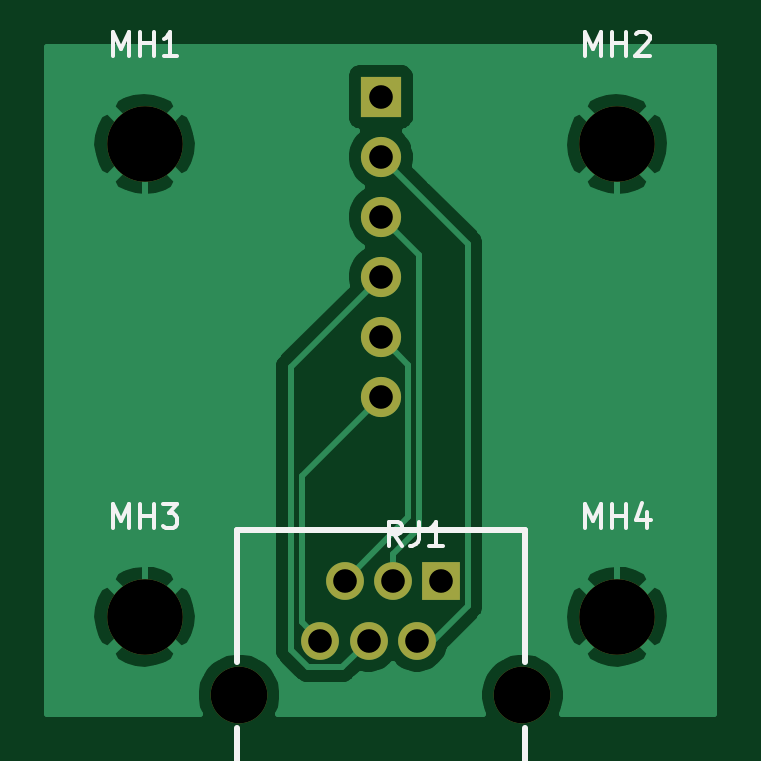
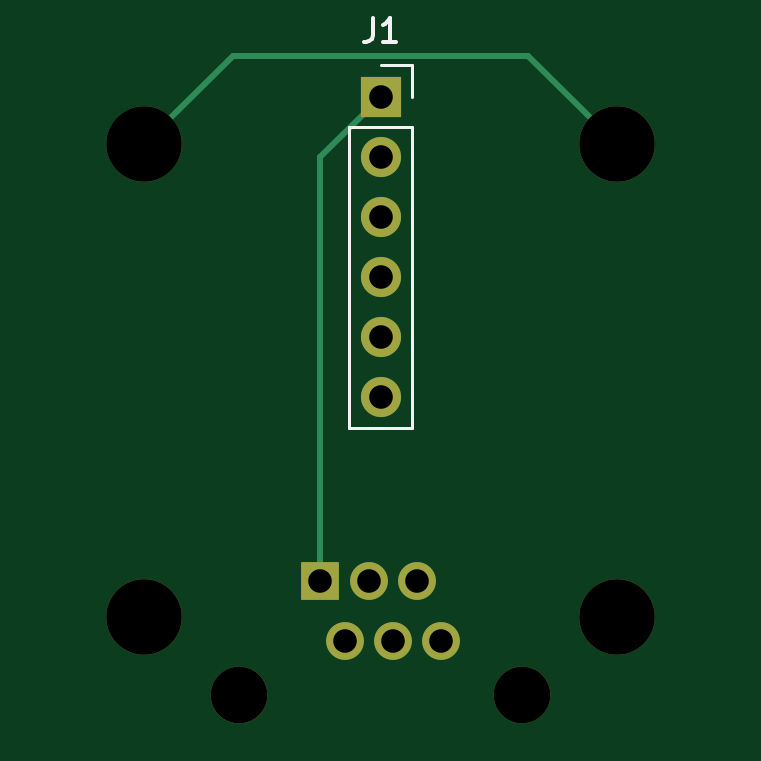
Circuit board: 9 layer files. Board 28.2 x 28.2 mm.
- bottom_copper: Limit_to_RJ11-B_Cu.gbr (1512 bytes)
- bottom_mask: Limit_to_RJ11-B_Mask.gbr (1105 bytes)
- bottom_silk: Limit_to_RJ11-B_SilkS.gbr (1108 bytes)
- top_copper: Limit_to_RJ11-F_Cu.gbr (20877 bytes)
- top_mask: Limit_to_RJ11-F_Mask.gbr (1105 bytes)
- paste: Limit_to_RJ11-F_Paste.gbr (500 bytes)
- top_silk: Limit_to_RJ11-F_SilkS.gbr (3289 bytes)
- drill: Limit_to_RJ11-NPTH.drl (366 bytes)
- drill: Limit_to_RJ11-PTH.drl (438 bytes)

=== bottom_copper: Limit_to_RJ11-B_Cu.gbr ===
G04 #@! TF.GenerationSoftware,KiCad,Pcbnew,(5.1.9)-1*
G04 #@! TF.CreationDate,2022-02-01T16:59:12-07:00*
G04 #@! TF.ProjectId,Limit_to_RJ11,4c696d69-745f-4746-9f5f-524a31312e6b,rev?*
G04 #@! TF.SameCoordinates,Original*
G04 #@! TF.FileFunction,Copper,L2,Bot*
G04 #@! TF.FilePolarity,Positive*
%FSLAX46Y46*%
G04 Gerber Fmt 4.6, Leading zero omitted, Abs format (unit mm)*
G04 Created by KiCad (PCBNEW (5.1.9)-1) date 2022-02-01 16:59:12*
%MOMM*%
%LPD*%
G01*
G04 APERTURE LIST*
G04 #@! TA.AperFunction,ComponentPad*
%ADD10C,1.600000*%
G04 #@! TD*
G04 #@! TA.AperFunction,ComponentPad*
%ADD11R,1.600000X1.600000*%
G04 #@! TD*
G04 #@! TA.AperFunction,ComponentPad*
%ADD12R,1.700000X1.700000*%
G04 #@! TD*
G04 #@! TA.AperFunction,ComponentPad*
%ADD13O,1.700000X1.700000*%
G04 #@! TD*
G04 #@! TA.AperFunction,Conductor*
%ADD14C,0.250000*%
G04 #@! TD*
G04 APERTURE END LIST*
D10*
X14490000Y-26020000D03*
X15510000Y-23480000D03*
X16530000Y-26020000D03*
D11*
X17550000Y-23480000D03*
D10*
X12450000Y-26020000D03*
X13470000Y-23480000D03*
D12*
X15000000Y-3000000D03*
D13*
X15000000Y-5540000D03*
X15000000Y-8080000D03*
X15000000Y-10620000D03*
X15000000Y-13160000D03*
X15000000Y-15700000D03*
D14*
X17550000Y-5550000D02*
X15000000Y-3000000D01*
X17550000Y-23480000D02*
X17550000Y-5550000D01*
X21250000Y-1250000D02*
X25000000Y-5000000D01*
X8750000Y-1250000D02*
X21250000Y-1250000D01*
X5000000Y-5000000D02*
X8750000Y-1250000D01*
X14490000Y-26020000D02*
X14344998Y-26020000D01*
X17195002Y-26020000D02*
X16530000Y-26020000D01*
M02*

=== bottom_mask: Limit_to_RJ11-B_Mask.gbr ===
G04 #@! TF.GenerationSoftware,KiCad,Pcbnew,(5.1.9)-1*
G04 #@! TF.CreationDate,2022-02-01T16:59:12-07:00*
G04 #@! TF.ProjectId,Limit_to_RJ11,4c696d69-745f-4746-9f5f-524a31312e6b,rev?*
G04 #@! TF.SameCoordinates,Original*
G04 #@! TF.FileFunction,Soldermask,Bot*
G04 #@! TF.FilePolarity,Negative*
%FSLAX46Y46*%
G04 Gerber Fmt 4.6, Leading zero omitted, Abs format (unit mm)*
G04 Created by KiCad (PCBNEW (5.1.9)-1) date 2022-02-01 16:59:12*
%MOMM*%
%LPD*%
G01*
G04 APERTURE LIST*
%ADD10C,2.400000*%
%ADD11C,1.600000*%
%ADD12R,1.600000X1.600000*%
%ADD13R,1.700000X1.700000*%
%ADD14O,1.700000X1.700000*%
%ADD15C,3.200000*%
G04 APERTURE END LIST*
D10*
X9000000Y-28320000D03*
X21000000Y-28320000D03*
D11*
X14490000Y-26020000D03*
X15510000Y-23480000D03*
X16530000Y-26020000D03*
D12*
X17550000Y-23480000D03*
D11*
X12450000Y-26020000D03*
X13470000Y-23480000D03*
D13*
X15000000Y-3000000D03*
D14*
X15000000Y-5540000D03*
X15000000Y-8080000D03*
X15000000Y-10620000D03*
X15000000Y-13160000D03*
X15000000Y-15700000D03*
D15*
X5000000Y-5000000D03*
X25000000Y-5000000D03*
X5000000Y-25000000D03*
X25000000Y-25000000D03*
M02*

=== bottom_silk: Limit_to_RJ11-B_SilkS.gbr ===
G04 #@! TF.GenerationSoftware,KiCad,Pcbnew,(5.1.9)-1*
G04 #@! TF.CreationDate,2022-02-01T16:59:12-07:00*
G04 #@! TF.ProjectId,Limit_to_RJ11,4c696d69-745f-4746-9f5f-524a31312e6b,rev?*
G04 #@! TF.SameCoordinates,Original*
G04 #@! TF.FileFunction,Legend,Bot*
G04 #@! TF.FilePolarity,Positive*
%FSLAX46Y46*%
G04 Gerber Fmt 4.6, Leading zero omitted, Abs format (unit mm)*
G04 Created by KiCad (PCBNEW (5.1.9)-1) date 2022-02-01 16:59:12*
%MOMM*%
%LPD*%
G01*
G04 APERTURE LIST*
%ADD10C,0.120000*%
%ADD11C,0.150000*%
G04 APERTURE END LIST*
D10*
X16330000Y-4270000D02*
X13670000Y-4270000D01*
X16330000Y-4270000D02*
X16330000Y-17030000D01*
X16330000Y-17030000D02*
X13670000Y-17030000D01*
X13670000Y-4270000D02*
X13670000Y-17030000D01*
X13670000Y-1670000D02*
X13670000Y-3000000D01*
X15000000Y-1670000D02*
X13670000Y-1670000D01*
D11*
X15333333Y317619D02*
X15333333Y-396666D01*
X15380952Y-539523D01*
X15476190Y-634761D01*
X15619047Y-682380D01*
X15714285Y-682380D01*
X14333333Y-682380D02*
X14904761Y-682380D01*
X14619047Y-682380D02*
X14619047Y317619D01*
X14714285Y174761D01*
X14809523Y79523D01*
X14904761Y31904D01*
M02*

=== top_copper: Limit_to_RJ11-F_Cu.gbr (20877 bytes, source omitted) ===
=== top_mask: Limit_to_RJ11-F_Mask.gbr ===
G04 #@! TF.GenerationSoftware,KiCad,Pcbnew,(5.1.9)-1*
G04 #@! TF.CreationDate,2022-02-01T16:59:12-07:00*
G04 #@! TF.ProjectId,Limit_to_RJ11,4c696d69-745f-4746-9f5f-524a31312e6b,rev?*
G04 #@! TF.SameCoordinates,Original*
G04 #@! TF.FileFunction,Soldermask,Top*
G04 #@! TF.FilePolarity,Negative*
%FSLAX46Y46*%
G04 Gerber Fmt 4.6, Leading zero omitted, Abs format (unit mm)*
G04 Created by KiCad (PCBNEW (5.1.9)-1) date 2022-02-01 16:59:12*
%MOMM*%
%LPD*%
G01*
G04 APERTURE LIST*
%ADD10C,2.400000*%
%ADD11C,1.600000*%
%ADD12R,1.600000X1.600000*%
%ADD13R,1.700000X1.700000*%
%ADD14O,1.700000X1.700000*%
%ADD15C,3.200000*%
G04 APERTURE END LIST*
D10*
X9000000Y-28320000D03*
X21000000Y-28320000D03*
D11*
X14490000Y-26020000D03*
X15510000Y-23480000D03*
X16530000Y-26020000D03*
D12*
X17550000Y-23480000D03*
D11*
X12450000Y-26020000D03*
X13470000Y-23480000D03*
D13*
X15000000Y-3000000D03*
D14*
X15000000Y-5540000D03*
X15000000Y-8080000D03*
X15000000Y-10620000D03*
X15000000Y-13160000D03*
X15000000Y-15700000D03*
D15*
X5000000Y-5000000D03*
X25000000Y-5000000D03*
X5000000Y-25000000D03*
X25000000Y-25000000D03*
M02*

=== paste: Limit_to_RJ11-F_Paste.gbr ===
G04 #@! TF.GenerationSoftware,KiCad,Pcbnew,(5.1.9)-1*
G04 #@! TF.CreationDate,2022-02-01T16:59:12-07:00*
G04 #@! TF.ProjectId,Limit_to_RJ11,4c696d69-745f-4746-9f5f-524a31312e6b,rev?*
G04 #@! TF.SameCoordinates,Original*
G04 #@! TF.FileFunction,Paste,Top*
G04 #@! TF.FilePolarity,Positive*
%FSLAX46Y46*%
G04 Gerber Fmt 4.6, Leading zero omitted, Abs format (unit mm)*
G04 Created by KiCad (PCBNEW (5.1.9)-1) date 2022-02-01 16:59:12*
%MOMM*%
%LPD*%
G01*
G04 APERTURE LIST*
G04 APERTURE END LIST*
M02*

=== top_silk: Limit_to_RJ11-F_SilkS.gbr ===
G04 #@! TF.GenerationSoftware,KiCad,Pcbnew,(5.1.9)-1*
G04 #@! TF.CreationDate,2022-02-01T16:59:12-07:00*
G04 #@! TF.ProjectId,Limit_to_RJ11,4c696d69-745f-4746-9f5f-524a31312e6b,rev?*
G04 #@! TF.SameCoordinates,Original*
G04 #@! TF.FileFunction,Legend,Top*
G04 #@! TF.FilePolarity,Positive*
%FSLAX46Y46*%
G04 Gerber Fmt 4.6, Leading zero omitted, Abs format (unit mm)*
G04 Created by KiCad (PCBNEW (5.1.9)-1) date 2022-02-01 16:59:12*
%MOMM*%
%LPD*%
G01*
G04 APERTURE LIST*
%ADD10C,0.254000*%
%ADD11C,0.150000*%
G04 APERTURE END LIST*
D10*
X21100000Y-21320000D02*
X21100000Y-26920000D01*
X8900000Y-26920000D02*
X8900000Y-21320000D01*
X8900000Y-34320000D02*
X21100000Y-34320000D01*
X8900000Y-21320000D02*
X21100000Y-21320000D01*
X8900000Y-34320000D02*
X8900000Y-29720000D01*
X21100000Y-29720000D02*
X21100000Y-34320000D01*
D11*
X15907023Y-21995380D02*
X15573690Y-21519190D01*
X15335595Y-21995380D02*
X15335595Y-20995380D01*
X15716547Y-20995380D01*
X15811785Y-21043000D01*
X15859404Y-21090619D01*
X15907023Y-21185857D01*
X15907023Y-21328714D01*
X15859404Y-21423952D01*
X15811785Y-21471571D01*
X15716547Y-21519190D01*
X15335595Y-21519190D01*
X16621309Y-20995380D02*
X16621309Y-21709666D01*
X16573690Y-21852523D01*
X16478452Y-21947761D01*
X16335595Y-21995380D01*
X16240357Y-21995380D01*
X17621309Y-21995380D02*
X17049880Y-21995380D01*
X17335595Y-21995380D02*
X17335595Y-20995380D01*
X17240357Y-21138238D01*
X17145119Y-21233476D01*
X17049880Y-21281095D01*
X3666666Y-1252380D02*
X3666666Y-252380D01*
X4000000Y-966666D01*
X4333333Y-252380D01*
X4333333Y-1252380D01*
X4809523Y-1252380D02*
X4809523Y-252380D01*
X4809523Y-728571D02*
X5380952Y-728571D01*
X5380952Y-1252380D02*
X5380952Y-252380D01*
X6380952Y-1252380D02*
X5809523Y-1252380D01*
X6095238Y-1252380D02*
X6095238Y-252380D01*
X6000000Y-395238D01*
X5904761Y-490476D01*
X5809523Y-538095D01*
X23666666Y-1252380D02*
X23666666Y-252380D01*
X24000000Y-966666D01*
X24333333Y-252380D01*
X24333333Y-1252380D01*
X24809523Y-1252380D02*
X24809523Y-252380D01*
X24809523Y-728571D02*
X25380952Y-728571D01*
X25380952Y-1252380D02*
X25380952Y-252380D01*
X25809523Y-347619D02*
X25857142Y-300000D01*
X25952380Y-252380D01*
X26190476Y-252380D01*
X26285714Y-300000D01*
X26333333Y-347619D01*
X26380952Y-442857D01*
X26380952Y-538095D01*
X26333333Y-680952D01*
X25761904Y-1252380D01*
X26380952Y-1252380D01*
X3666666Y-21252380D02*
X3666666Y-20252380D01*
X4000000Y-20966666D01*
X4333333Y-20252380D01*
X4333333Y-21252380D01*
X4809523Y-21252380D02*
X4809523Y-20252380D01*
X4809523Y-20728571D02*
X5380952Y-20728571D01*
X5380952Y-21252380D02*
X5380952Y-20252380D01*
X5761904Y-20252380D02*
X6380952Y-20252380D01*
X6047619Y-20633333D01*
X6190476Y-20633333D01*
X6285714Y-20680952D01*
X6333333Y-20728571D01*
X6380952Y-20823809D01*
X6380952Y-21061904D01*
X6333333Y-21157142D01*
X6285714Y-21204761D01*
X6190476Y-21252380D01*
X5904761Y-21252380D01*
X5809523Y-21204761D01*
X5761904Y-21157142D01*
X23666666Y-21252380D02*
X23666666Y-20252380D01*
X24000000Y-20966666D01*
X24333333Y-20252380D01*
X24333333Y-21252380D01*
X24809523Y-21252380D02*
X24809523Y-20252380D01*
X24809523Y-20728571D02*
X25380952Y-20728571D01*
X25380952Y-21252380D02*
X25380952Y-20252380D01*
X26285714Y-20585714D02*
X26285714Y-21252380D01*
X26047619Y-20204761D02*
X25809523Y-20919047D01*
X26428571Y-20919047D01*
M02*

=== drill: Limit_to_RJ11-NPTH.drl ===
M48
; DRILL file {KiCad (5.1.9)-1} date 02/01/22 16:59:13
; FORMAT={-:-/ absolute / metric / decimal}
; #@! TF.CreationDate,2022-02-01T16:59:13-07:00
; #@! TF.GenerationSoftware,Kicad,Pcbnew,(5.1.9)-1
; #@! TF.FileFunction,NonPlated,1,2,NPTH
FMAT,2
METRIC
T1C2.400
T2C3.200
%
G90
G05
T1
X9.0Y-28.32
X21.0Y-28.32
T2
X5.0Y-5.0
X5.0Y-25.0
X25.0Y-5.0
X25.0Y-25.0
T0
M30

=== drill: Limit_to_RJ11-PTH.drl ===
M48
; DRILL file {KiCad (5.1.9)-1} date 02/01/22 16:59:13
; FORMAT={-:-/ absolute / metric / decimal}
; #@! TF.CreationDate,2022-02-01T16:59:13-07:00
; #@! TF.GenerationSoftware,Kicad,Pcbnew,(5.1.9)-1
; #@! TF.FileFunction,Plated,1,2,PTH
FMAT,2
METRIC
T1C1.000
%
G90
G05
T1
X12.45Y-26.02
X13.47Y-23.48
X14.49Y-26.02
X15.0Y-3.0
X15.0Y-5.54
X15.0Y-8.08
X15.0Y-10.62
X15.0Y-13.16
X15.0Y-15.7
X15.51Y-23.48
X16.53Y-26.02
X17.55Y-23.48
T0
M30

